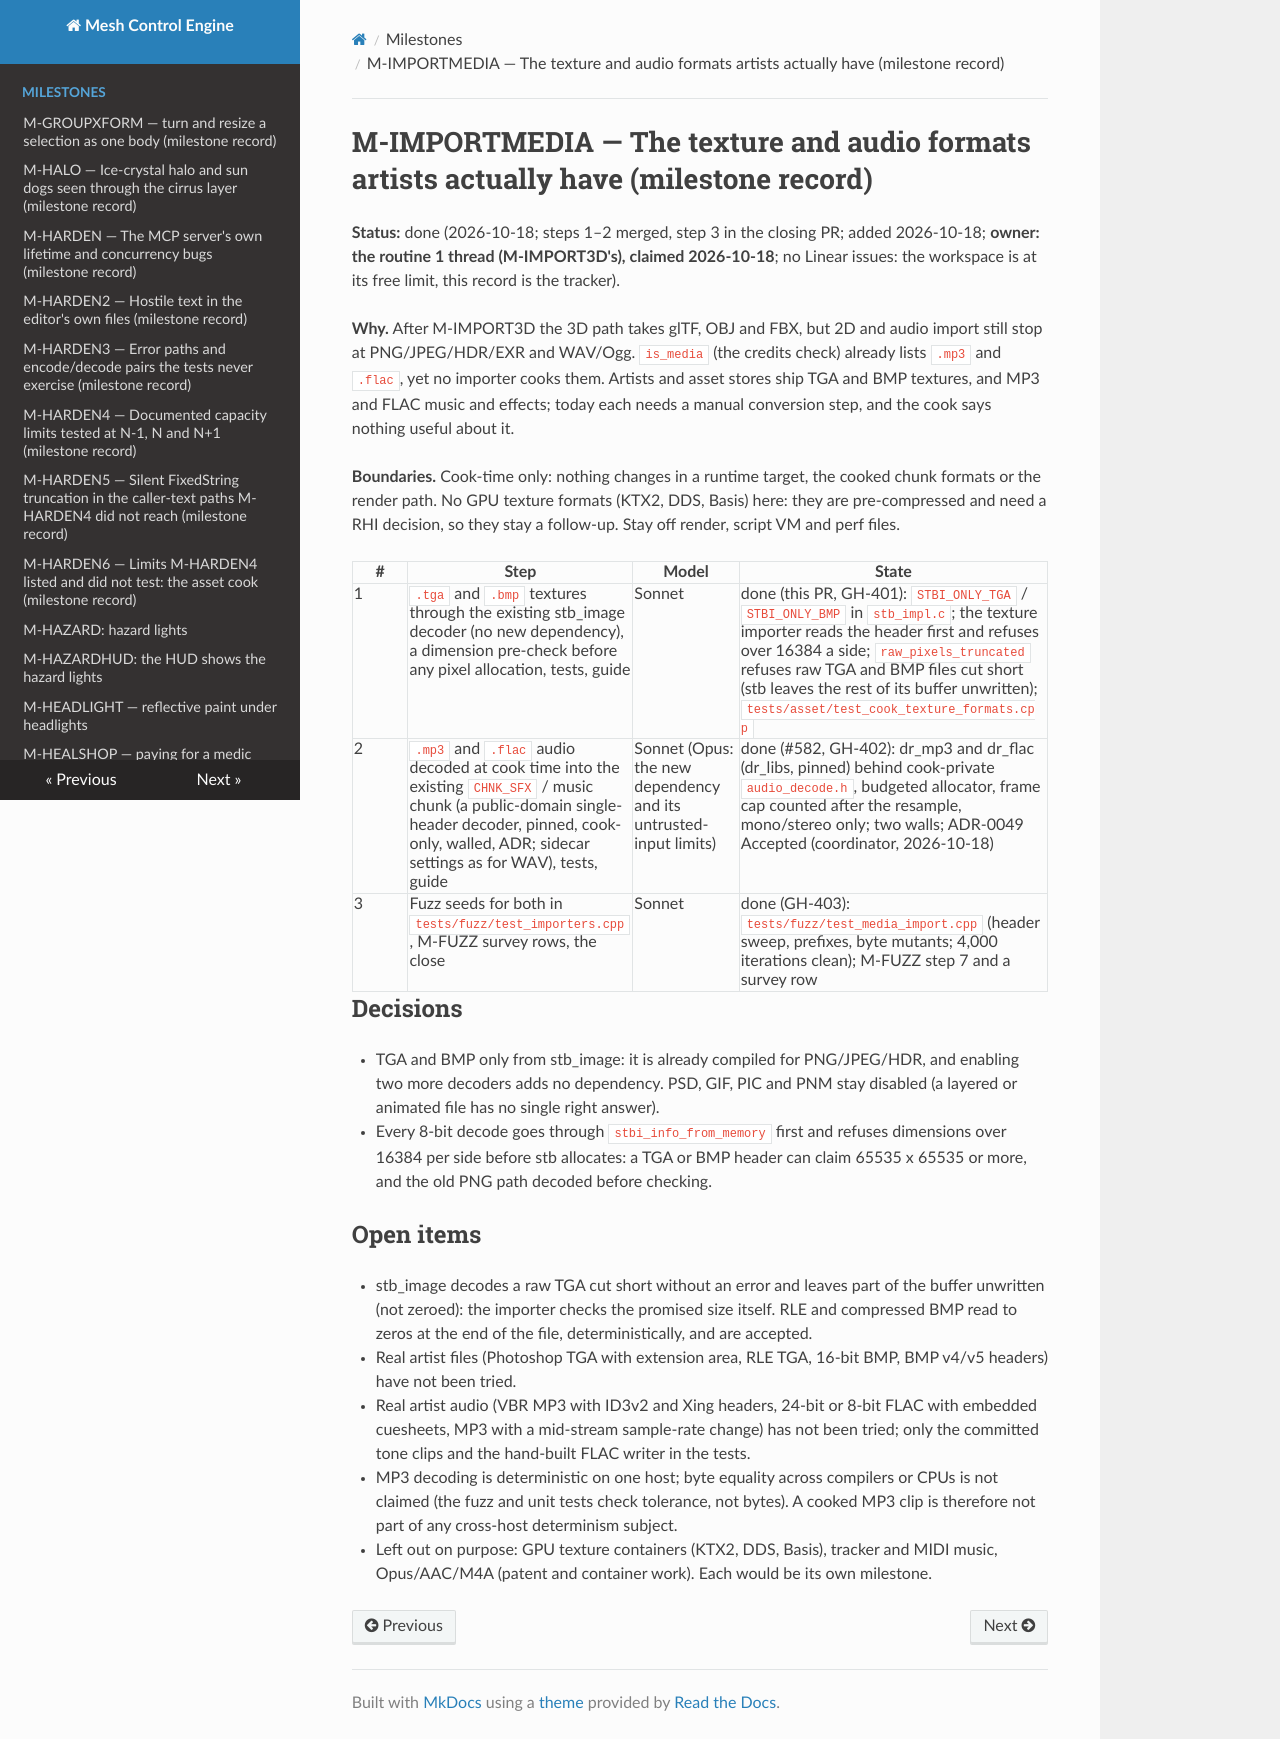

repository: sberkan09/mesh_control_engine · page: milestones/M-IMPORTMEDIA/index.html · generator: mkdocs

# M-IMPORTMEDIA — The texture and audio formats artists actually have (milestone record)

**Status:** done (2026-10-18; steps 1–2 merged, step 3 in the closing PR; added 2026-10-18; **owner: the routine 1 thread (M-IMPORT3D's), claimed 2026-10-18**; no Linear issues: the workspace is at its free limit, this record is the tracker).

**Why.** After M-IMPORT3D the 3D path takes glTF, OBJ and FBX, but 2D and audio import still stop at PNG/JPEG/HDR/EXR
and WAV/Ogg. `is_media` (the credits check) already lists `.mp3` and `.flac`, yet no importer cooks them. Artists and
asset stores ship TGA and BMP textures, and MP3 and FLAC music and effects; today each needs a manual conversion step,
and the cook says nothing useful about it.

**Boundaries.** Cook-time only: nothing changes in a runtime target, the cooked chunk formats or the render path. No
GPU texture formats (KTX2, DDS, Basis) here: they are pre-compressed and need a RHI decision, so they stay a
follow-up. Stay off render, script VM and perf files.

| # | Step | Model | State |
|---|---|---|---|
| 1 | `.tga` and `.bmp` textures through the existing stb_image decoder (no new dependency), a dimension pre-check before any pixel allocation, tests, guide | Sonnet | done (this PR, GH-401): `STBI_ONLY_TGA` / `STBI_ONLY_BMP` in `stb_impl.c`; the texture importer reads the header first and refuses over 16384 a side; `raw_pixels_truncated` refuses raw TGA and BMP files cut short (stb leaves the rest of its buffer unwritten); `tests/asset/test_cook_texture_formats.cpp` |
| 2 | `.mp3` and `.flac` audio decoded at cook time into the existing `CHNK_SFX` / music chunk (a public-domain single-header decoder, pinned, cook-only, walled, ADR; sidecar settings as for WAV), tests, guide | Sonnet (Opus: the new dependency and its untrusted-input limits) | done (#582, GH-402): dr_mp3 and dr_flac (dr_libs, pinned) behind cook-private `audio_decode.h`, budgeted allocator, frame cap counted after the resample, mono/stereo only; two walls; ADR-0049 Accepted (coordinator, 2026-10-18) |
| 3 | Fuzz seeds for both in `tests/fuzz/test_importers.cpp`, M-FUZZ survey rows, the close | Sonnet | done (GH-403): `tests/fuzz/test_media_import.cpp` (header sweep, prefixes, byte mutants; 4,000 iterations clean); M-FUZZ step 7 and a survey row |

## Decisions

- TGA and BMP only from stb_image: it is already compiled for PNG/JPEG/HDR, and enabling two more decoders adds no
  dependency. PSD, GIF, PIC and PNM stay disabled (a layered or animated file has no single right answer).
- Every 8-bit decode goes through `stbi_info_from_memory` first and refuses dimensions over 16384 per side before
  stb allocates: a TGA or BMP header can claim 65535 x 65535 or more, and the old PNG path decoded before checking.

## Open items

- stb_image decodes a raw TGA cut short without an error and leaves part of the buffer unwritten (not zeroed): the importer
  checks the promised size itself. RLE and compressed BMP read to zeros at the end of the file, deterministically, and are accepted.
- Real artist files (Photoshop TGA with extension area, RLE TGA, 16-bit BMP, BMP v4/v5 headers) have not been tried.
- Real artist audio (VBR MP3 with ID3v2 and Xing headers, 24-bit or 8-bit FLAC with embedded cuesheets, MP3 with a mid-stream
  sample-rate change) has not been tried; only the committed tone clips and the hand-built FLAC writer in the tests.
- MP3 decoding is deterministic on one host; byte equality across compilers or CPUs is not claimed (the fuzz and unit tests
  check tolerance, not bytes). A cooked MP3 clip is therefore not part of any cross-host determinism subject.
- Left out on purpose: GPU texture containers (KTX2, DDS, Basis), tracker and MIDI music, Opus/AAC/M4A (patent and
  container work). Each would be its own milestone.
